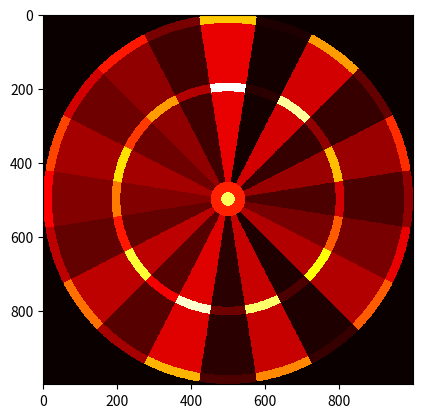

The script that saved this image:
import numpy as np
import bisect
import matplotlib.pyplot as plt
from scipy.stats import multivariate_normal
from scipy.signal import convolve

# Radii on the board
#
# (see: https://upload.wikimedia.org/wikipedia/commons/0/00/Dartboard_Abmessungen.svg)
#
# Double bull 0  -  6.35 mm
# Bull        ...-  15.9 mm
# Single 1    ...-  99.0 mm
# Double      ...- 107.0 mm
# Single 2    ...- 162.0 mm
# Triple      ...- 170.0 mm
regions = [0, 6.35, 15.9, 99.0, 107.0, 162.0, 170.0]
totalRadius = max(regions)
regions = [x / totalRadius for x in regions]

RESOLUTION = 1000
SAVE = True


def score(x, y):
    r = np.sqrt(x**2 + y**2)
    if r > 1:
        return 0
    index = bisect.bisect(regions, r) - 1
    if index == 0:
        return 50
    elif index == 1:
        return 25
    elif index == 6:
        return 0
    multiplier = [1, 3, 1, 2][index-2]
    phi = np.arctan2(-y, x)
    if phi < 0:
        phi = phi + 2 * np.pi
    # phi = 0 is to the right, i.e. (1, 0)
    order = [6, 13, 4, 18, 1, 20, 5, 12, 9, 14, 11, 8, 16, 7, 19, 3, 17, 2, 15, 10]
    # the 20 begins at phi = -pi/20 (= 2pi / 20 / 2)
    phiIndex = int((phi + np.pi/20) / (2 * np.pi) * 20) % 20
    assert phiIndex >= 0
    return order[phiIndex] * multiplier


def getLinGrid():
    xs = np.linspace(-1, 1, RESOLUTION)
    return np.meshgrid(xs, xs)


def getDartBoard():
    xv, yv = getLinGrid()
    s = np.vectorize(score)
    return s(xv, yv)


def getScoreGrid(xSpread, ySpread, dartBoard):
    gauss = multivariate_normal(mean=(0, 0), cov=np.array([[xSpread, 0], [0, ySpread]]))
    xx, yy = getLinGrid()
    xxyy = np.c_[xx.ravel(), yy.ravel()]
    gaussianGrid = gauss.pdf(xxyy).reshape((RESOLUTION, RESOLUTION))
    # gaussianGrid = np.zeros((RESOLUTION, RESOLUTION))
    # gaussianGrid[RESOLUTION/2,RESOLUTION/2] = 1
    return convolve(gaussianGrid, dartBoard)


def getAvPoints(xSpread, ySpread, dartBoard):
    g = getScoreGrid(xSpread, ySpread, dartBoard)
    return np.amax(g)


def plotHeatmap(data, filename=None):
    plt.imshow(data, cmap='hot', interpolation='nearest')
    if filename is None or not SAVE:
        plt.show()
    else:
        plt.savefig(filename, dpi=300)


dartBoard = getDartBoard()

plotHeatmap(dartBoard, "dartBoard.png")
for x in [0.00001, 0.1, 0.2, 0.3]:
    print(getAvPoints(x, x, dartBoard))

# plotHeatmap(getScoreGrid(0.01, 0.01, dartBoard), "17mm.png")
# plotHeatmap(getScoreGrid(0.05, 0.05, dartBoard), "40mm.png")


def movie():
    for x in range(1, 300):
        spread = 0.00001*x
        gauss = getScoreGrid(spread, spread, dartBoard)
        plotHeatmap(gauss, "movie/{:04d}.png".format(x))
